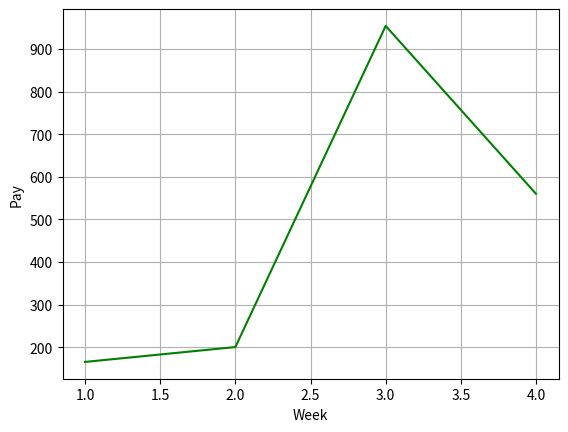

This figure's Python source:
import matplotlib.pyplot as plt
import numpy as np

x_points = np.array([1, 2, 3, 4])
y_points = np.array([165.4, 200.31, 954, 560])


plt.grid()
plt.plot(x_points, y_points, "g")

plt.xlabel('Week')
plt.ylabel('Pay')

plt.show()
